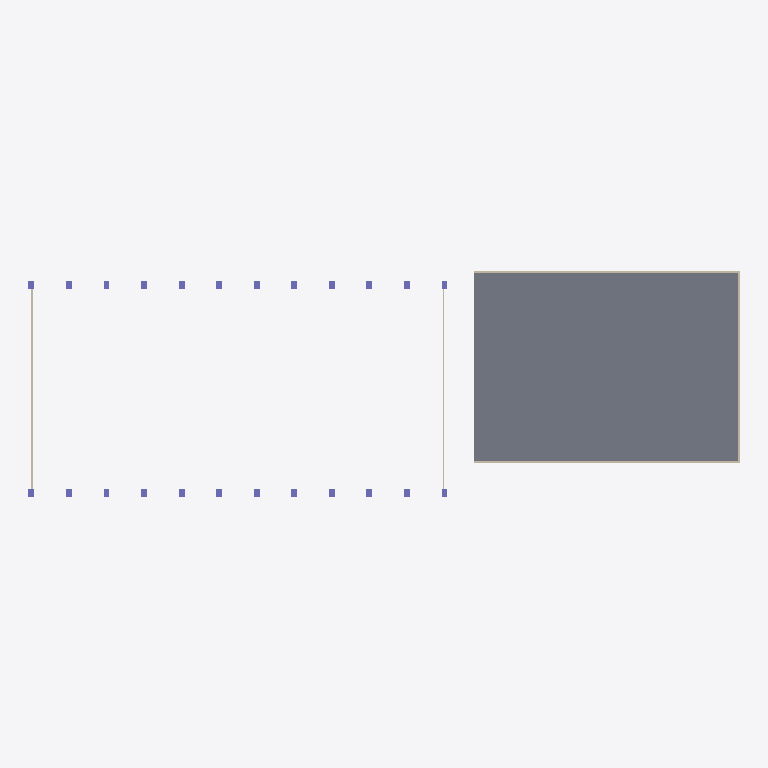
Plan cut of the same IFC building model at storey 'Podium Level' (level 4.00 m, cut at 5.40 m), seen from above with north up, elements coloured by IFC class: 24 columns (violet), 5 walls (beige), 1 slab (grey). Cut surfaces are drawn darker.
Extent 241.0 m × 76.5 m × 118.6 m (x, y, z). Storeys (3): Ground Level at 0.00 m; Podium Level at 4.00 m; Tower Levels at 15.00 m. Elements (91): 41 IfcSlab, 28 IfcColumn, 11 IfcRoof, 7 IfcWall, 4 IfcBuildingElementProxy.

HEADER;
FILE_DESCRIPTION(('ViewDefinition [CoordinationView]'),'2;1');
FILE_NAME('','2026-10-14T16:06:17',(''),(''),'IfcOpenShell 0.9.0alpha0-8c614fa','IfcOpenShell 0.9.0alpha0-8c614fa','');
FILE_SCHEMA(('IFC4'));
ENDSEC;
DATA;
#1=IFCPROJECT('2YyBYgY89Bu8jCkZfPjd4m',$,'APEC_Phu_Quoc_Convention_Center',$,$,$,$,(#14),$);
#2=IFCSITE('150hKKbd53_PaXNn0FEnRp',$,'APEC_Site',$,$,$,$,$,$,$,$,$,$,$);
#4=IFCBUILDING('2V0DK3YkT0T9K6wfOGsg4E',$,'APEC_Complex',$,$,$,$,$,$,$,$,$);
#6=IFCBUILDINGSTOREY('2ASzn$Mv16PAtv3x1HxI9L',$,'Ground Level',$,$,$,$,$,$,0.0);
#8=IFCBUILDINGSTOREY('2ldnkZCifD3hYxwbhz6wYh',$,'Podium Level',$,$,$,$,$,$,4.0);
#9=IFCBUILDINGSTOREY('32iWrIW5vFFQ5KXKlEG37L',$,'Tower Levels',$,$,$,$,$,$,15.0);
#1957=IFCSLAB('1eILy5jBjBkgTyiNv16uZO',$,'Podium_Level_1_Slab',$,$,$,#1973,$,$);
#2008=IFCWALL('3QsiFyY5XFYvftJ4XrGh1n',$,'Podium_Facade_South',$,$,$,#2024,$,$);
#2025=IFCWALL('1WBwKKl0LDfOS7mX6PkG9C',$,'Podium_Facade_North',$,$,$,#2041,$,$);
#34=IFCWALL('2fby4qGU55JQ7_L6hjEmex',$,'Hall_EndWall_West',$,$,$,#50,$,$);
#2042=IFCWALL('1MjlxIdn596OOwFo09cqE2',$,'Podium_Facade_East',$,$,$,#2058,$,$);
#51=IFCWALL('2G2KEEFt15_Rqz0Z4k0fMl',$,'Hall_EndWall_East',$,$,$,#67,$,$);
#68=IFCCOLUMN('1fN3K1x_P1ff8siKFSm9aT',$,'Hall_Pylon_South_01',$,$,$,#84,$,$);
#102=IFCCOLUMN('27jqQFYDjEIf_blJJZ3xWJ',$,'Hall_Pylon_South_02',$,$,$,#118,$,$);
#85=IFCCOLUMN('2oRlkUoAv3CAwxhOL9_Efo',$,'Hall_Pylon_North_01',$,$,$,#101,$,$);
#119=IFCCOLUMN('3gPA6vQDD8bgLaWA$cNBpT',$,'Hall_Pylon_North_02',$,$,$,#135,$,$);
#170=IFCCOLUMN('325YEKHiX0Pv1rJbKkRrt3',$,'Hall_Pylon_South_04',$,$,$,#186,$,$);
#187=IFCCOLUMN('2k_2zBHG58r8MQNGMcAixw',$,'Hall_Pylon_North_04',$,$,$,#203,$,$);
#204=IFCCOLUMN('1gcjqq05P1fQ9JlpDcOFL4',$,'Hall_Pylon_South_05',$,$,$,#220,$,$);
#221=IFCCOLUMN('2rL8TDccTEYBV5Cd6KDxmL',$,'Hall_Pylon_North_05',$,$,$,#237,$,$);
#238=IFCCOLUMN('1gDcE7UeD4XPOuZpzNBxpQ',$,'Hall_Pylon_South_06',$,$,$,#254,$,$);
#255=IFCCOLUMN('26kPHdTCn3EPMdLIKYdGh9',$,'Hall_Pylon_North_06',$,$,$,#271,$,$);
#272=IFCCOLUMN('1QlDju4ev5WwJ6DT9K2my9',$,'Hall_Pylon_South_07',$,$,$,#288,$,$);
#289=IFCCOLUMN('0q38RudZH5KfHYb79zBrGr',$,'Hall_Pylon_North_07',$,$,$,#305,$,$);
#306=IFCCOLUMN('3Ur3qw8192K8qLNhDJs9JL',$,'Hall_Pylon_South_08',$,$,$,#322,$,$);
#323=IFCCOLUMN('1_fBcy$CDCkeCZE3CzpF4n',$,'Hall_Pylon_North_08',$,$,$,#339,$,$);
#340=IFCCOLUMN('0QmkwzIz1BdAmdB8hKILa3',$,'Hall_Pylon_South_09',$,$,$,#356,$,$);
#357=IFCCOLUMN('2spUVCDpP5juqF0nnNXBau',$,'Hall_Pylon_North_09',$,$,$,#373,$,$);
#391=IFCCOLUMN('2DG64ZItT6MQlaWis98qaA',$,'Hall_Pylon_North_10',$,$,$,#407,$,$);
#374=IFCCOLUMN('3pZG7CBHj0euPK_ima5_uf',$,'Hall_Pylon_South_10',$,$,$,#390,$,$);
#408=IFCCOLUMN('3g19OBnNz4avT$VVsfexy0',$,'Hall_Pylon_South_11',$,$,$,#424,$,$);
#425=IFCCOLUMN('2T20fO1TXFrhFs_4IJoZ2O',$,'Hall_Pylon_North_11',$,$,$,#441,$,$);
#136=IFCCOLUMN('3KmteOKGL86ASwuUgEhUOk',$,'Hall_Pylon_South_03',$,$,$,#152,$,$);
#153=IFCCOLUMN('3wL3sDEDLEi8gVDFL3Hm6q',$,'Hall_Pylon_North_03',$,$,$,#169,$,$);
#442=IFCCOLUMN('1yLz2lI$10ZwLT3qjhqf2L',$,'Hall_Pylon_South_12',$,$,$,#458,$,$);
#459=IFCCOLUMN('2sWXqXM9f52vWmuEQDhbpq',$,'Hall_Pylon_North_12',$,$,$,#475,$,$);
ENDSEC;
